The GitHub repository kenah19/ImageProcessingPCB contains a labelled image folder "dataset_processed" with 6 categories: missing hole, mouse bite, open circuit, short, spur, spurious copper. Examples follow, each with its label.

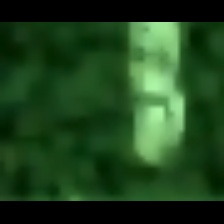
Label: spurious copper

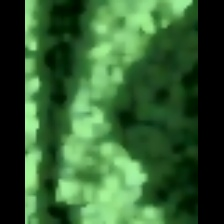
Label: mouse bite

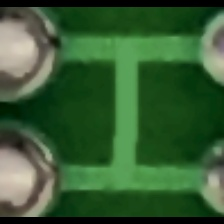
Label: short

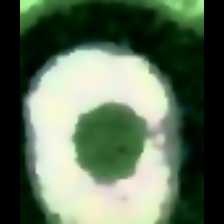
Label: missing hole

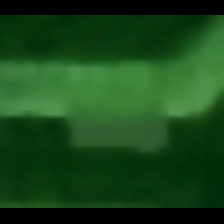
Label: spur

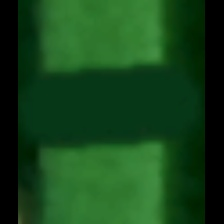
Label: open circuit
